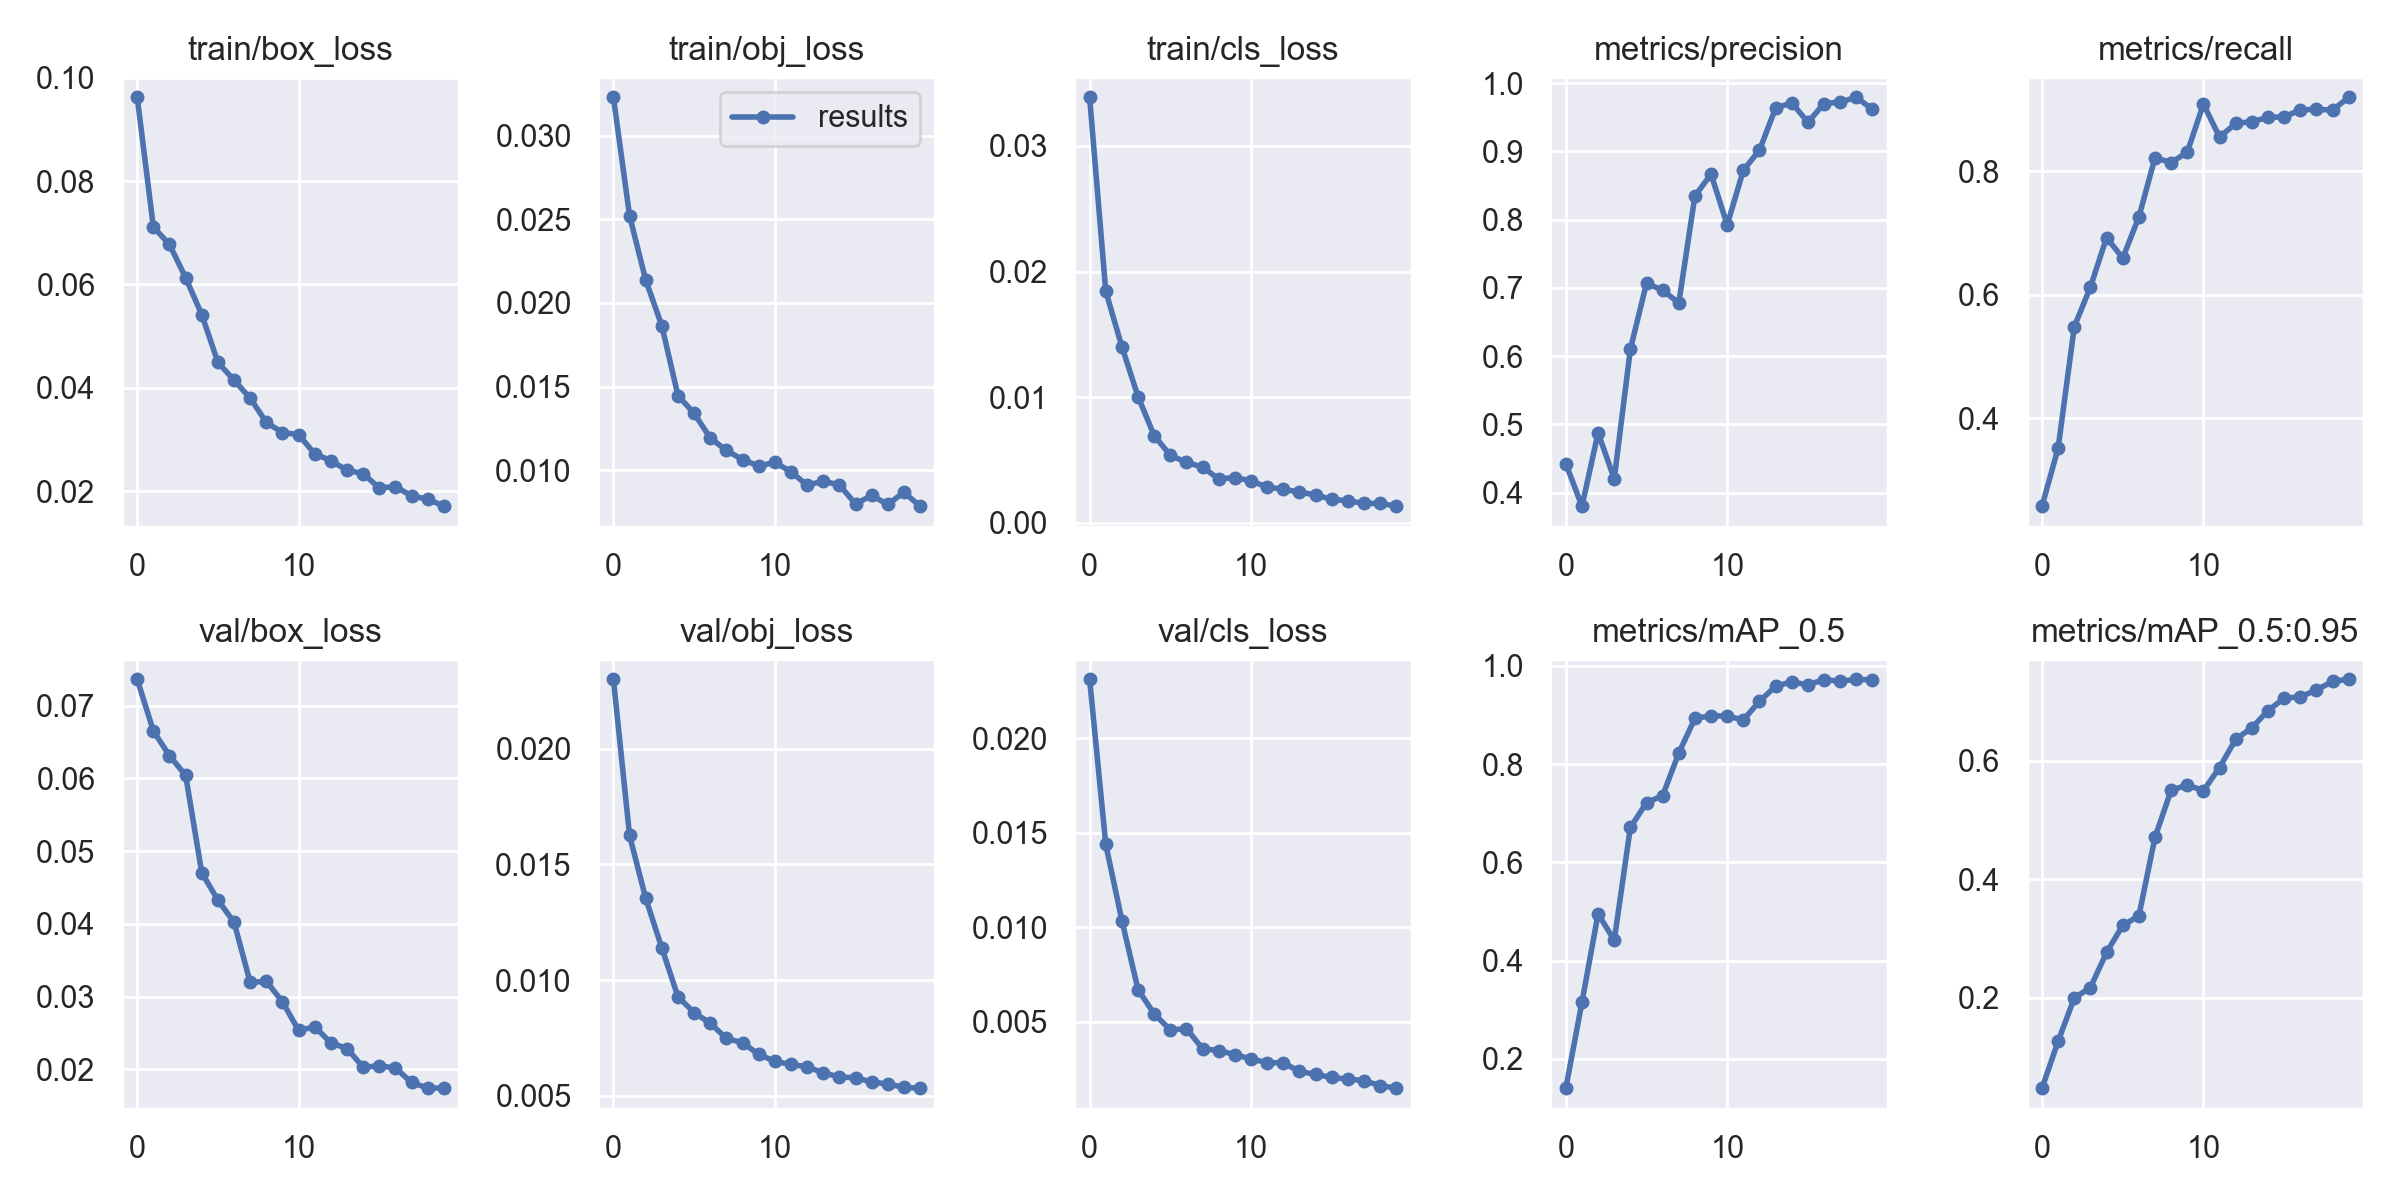

Values plotted in this chart, from the file beside it:
epoch, train/box_loss, train/obj_loss, train/cls_loss, metrics/precision, metrics/recall, metrics/mAP_0.5, metrics/mAP_0.5:0.95, val/box_loss, val/obj_loss, val/cls_loss, x/lr0, x/lr1, x/lr2
0, 0.09621, 0.03229, 0.03387, 0.4425, 0.2581, 0.1402, 0.04753, 0.07362, 0.02301, 0.02312, 0.07071, 0.003254, 0.003254
1, 0.07109, 0.02522, 0.01844, 0.3804, 0.3524, 0.315, 0.1268, 0.06651, 0.01625, 0.01438, 0.04039, 0.006261, 0.006261
2, 0.06772, 0.02137, 0.01402, 0.4877, 0.5485, 0.4951, 0.1998, 0.06311, 0.01354, 0.01035, 0.009732, 0.008939, 0.008939
3, 0.06129, 0.01863, 0.01006, 0.4205, 0.6127, 0.4413, 0.2173, 0.06042, 0.01139, 0.006699, 0.008515, 0.008515, 0.008515
4, 0.05414, 0.01447, 0.006956, 0.6103, 0.6928, 0.6709, 0.2766, 0.04701, 0.009282, 0.005415, 0.008515, 0.008515, 0.008515
5, 0.04491, 0.0134, 0.00538, 0.7068, 0.6595, 0.7213, 0.3221, 0.04326, 0.008596, 0.004565, 0.00802, 0.00802, 0.00802
6, 0.04147, 0.01193, 0.004821, 0.6966, 0.726, 0.7359, 0.3382, 0.04021, 0.008138, 0.004634, 0.007525, 0.007525, 0.007525
7, 0.03798, 0.01118, 0.004444, 0.678, 0.822, 0.8227, 0.4707, 0.03195, 0.007484, 0.00357, 0.00703, 0.00703, 0.00703
8, 0.03329, 0.01064, 0.003493, 0.8349, 0.8142, 0.8931, 0.5503, 0.03209, 0.007293, 0.003474, 0.006535, 0.006535, 0.006535
9, 0.03133, 0.01025, 0.003618, 0.8666, 0.8309, 0.8984, 0.5589, 0.02928, 0.006797, 0.003262, 0.00604, 0.00604, 0.00604
10, 0.03093, 0.01048, 0.003345, 0.7924, 0.9088, 0.8978, 0.5495, 0.02533, 0.006486, 0.003031, 0.005545, 0.005545, 0.005545
11, 0.02719, 0.009909, 0.002861, 0.8725, 0.8554, 0.8901, 0.5886, 0.02584, 0.006356, 0.002837, 0.00505, 0.00505, 0.00505
12, 0.0259, 0.009111, 0.002683, 0.9018, 0.8774, 0.9277, 0.6362, 0.02362, 0.006256, 0.002822, 0.004555, 0.004555, 0.004555
13, 0.02402, 0.00935, 0.002449, 0.9636, 0.8805, 0.9587, 0.6555, 0.02285, 0.005993, 0.002371, 0.00406, 0.00406, 0.00406
14, 0.02338, 0.009126, 0.002236, 0.9712, 0.8871, 0.9674, 0.6844, 0.02027, 0.005813, 0.002216, 0.003565, 0.003565, 0.003565
15, 0.02058, 0.007991, 0.001876, 0.9426, 0.8882, 0.9613, 0.7056, 0.02048, 0.005782, 0.00205, 0.00307, 0.00307, 0.00307
16, 0.02088, 0.008496, 0.001766, 0.97, 0.8992, 0.9721, 0.7078, 0.02016, 0.005599, 0.001965, 0.002575, 0.002575, 0.002575
17, 0.01905, 0.007957, 0.001555, 0.9723, 0.9005, 0.9685, 0.7192, 0.01818, 0.005507, 0.001883, 0.00208, 0.00208, 0.00208
18, 0.01844, 0.008688, 0.001557, 0.9793, 0.8989, 0.9727, 0.7339, 0.0174, 0.005366, 0.00162, 0.001585, 0.001585, 0.001585
19, 0.01708, 0.007857, 0.001337, 0.9615, 0.9198, 0.9712, 0.7375, 0.01742, 0.00533, 0.001485, 0.00109, 0.00109, 0.00109
